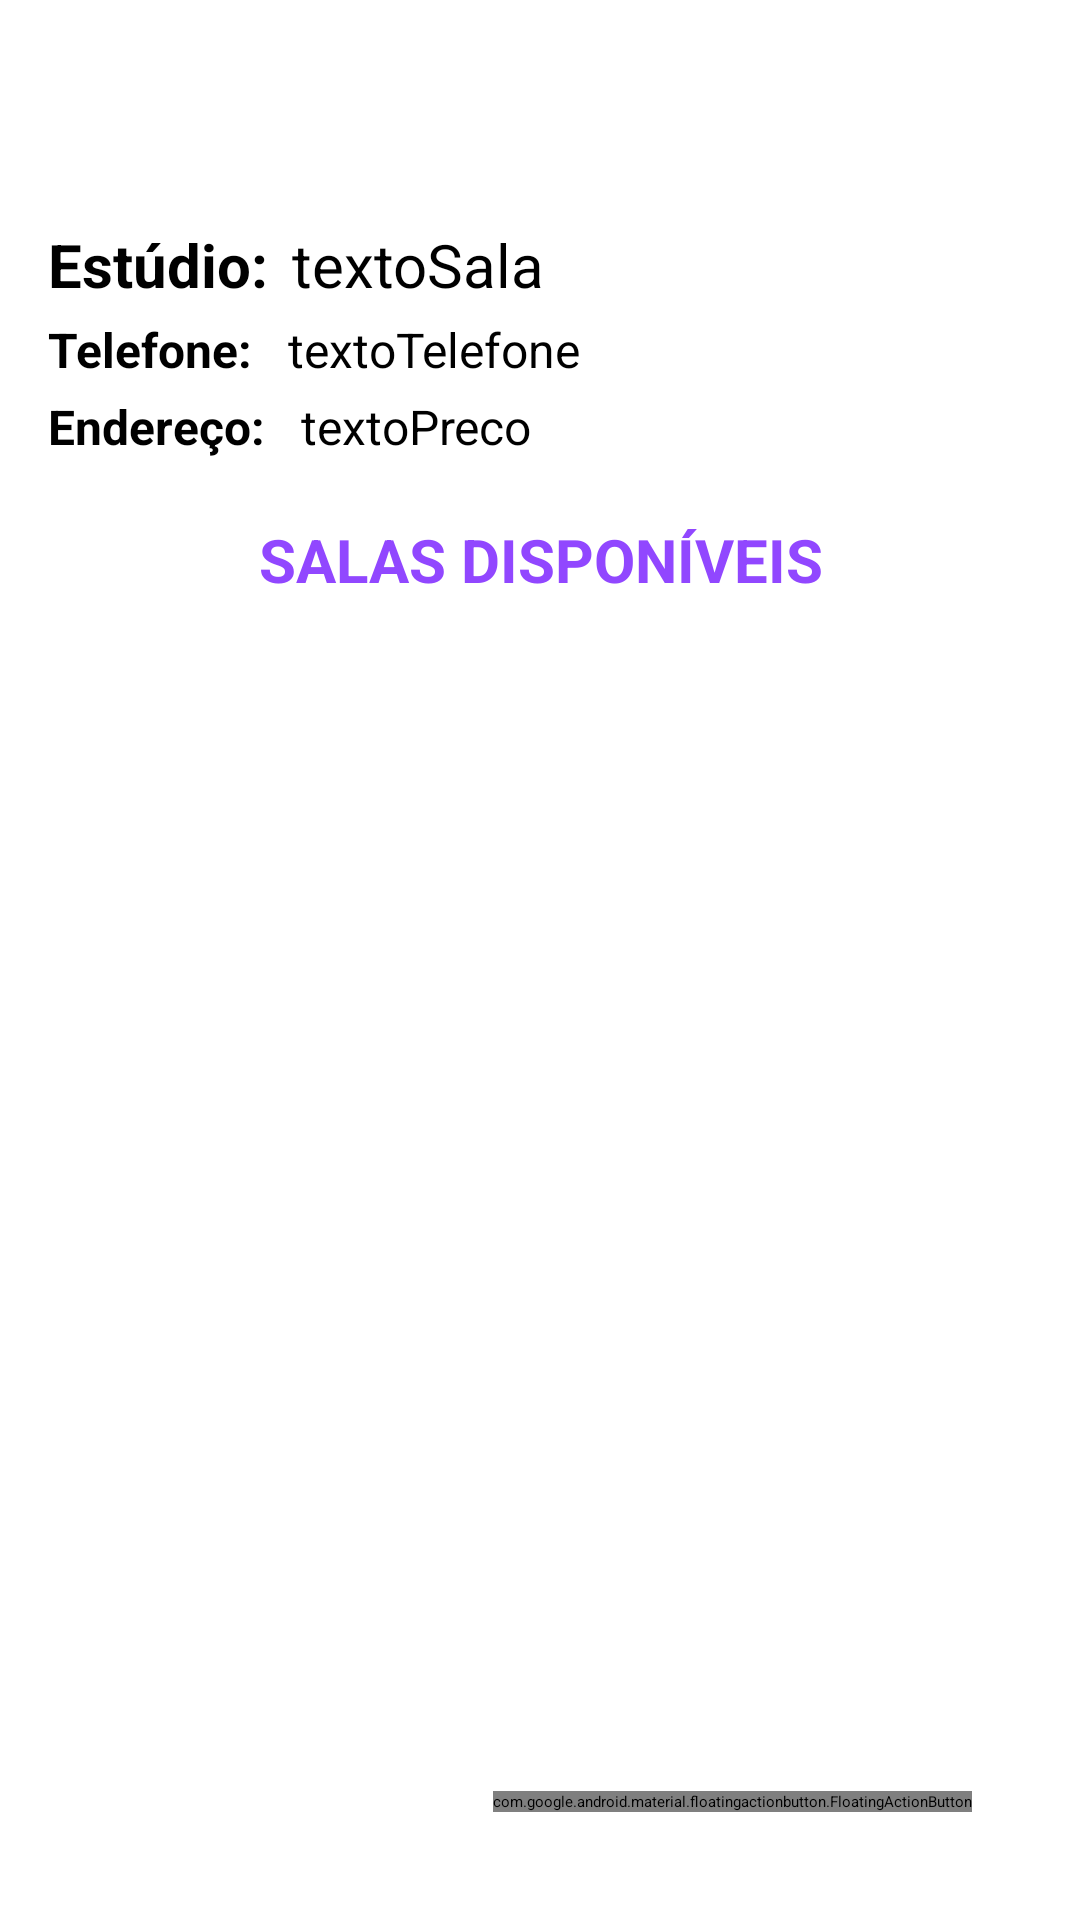

The Android layout XML behind this screen, and the referenced resources:
<!-- AndroidManifest.xml: application theme Theme.TCC -->
<!-- res/layout/activity_estudio_infos.xml -->
<?xml version="1.0" encoding="utf-8"?>
<androidx.constraintlayout.widget.ConstraintLayout xmlns:android="http://schemas.android.com/apk/res/android"
    xmlns:app="http://schemas.android.com/apk/res-auto"
    xmlns:tools="http://schemas.android.com/tools"
    android:layout_width="match_parent"
    android:layout_height="match_parent"
    tools:context=".EstudioInfosActivity">

    <include layout="@layout/toolbar" />

    <LinearLayout
        android:layout_width="match_parent"
        android:layout_height="0dp"
        android:orientation="vertical"
        app:layout_constraintBottom_toTopOf="@+id/recyclerViewSalas"
        app:layout_constraintEnd_toEndOf="parent"
        app:layout_constraintHorizontal_bias="0.52"
        app:layout_constraintStart_toStartOf="parent"
        app:layout_constraintTop_toBottomOf="@+id/include">

        <LinearLayout
            android:layout_width="match_parent"
            android:layout_height="wrap_content"
            android:layout_marginStart="16dp"
            android:layout_marginTop="8dp"
            android:layout_marginEnd="16dp"
            android:layout_marginBottom="4dp">

            <TextView
                android:layout_width="wrap_content"
                android:layout_height="match_parent"
                android:text="Estúdio:"
                android:textColor="@color/black"
                android:textSize="20sp"
                android:textStyle="bold" />

            <TextView
                android:id="@+id/textoSala"
                android:layout_width="wrap_content"
                android:layout_height="wrap_content"
                android:layout_marginStart="8dp"
                android:text="textoSala"
                android:textColor="@color/black"
                android:textSize="20sp" />

        </LinearLayout>

        <LinearLayout
            android:layout_width="match_parent"
            android:layout_height="wrap_content"
            android:layout_marginStart="16dp"
            android:layout_marginEnd="16dp"
            android:layout_marginBottom="4dp">

            <TextView
                android:layout_width="wrap_content"
                android:layout_height="wrap_content"
                android:text="Telefone: "
                android:textColor="@color/black"
                android:textSize="16sp"
                android:textStyle="bold" />

            <TextView
                android:id="@+id/textoTelefone"
                android:layout_width="wrap_content"
                android:layout_height="wrap_content"
                android:layout_marginStart="8dp"
                android:text="textoTelefone"
                android:textColor="@color/black"
                android:textSize="16sp" />
        </LinearLayout>

        <LinearLayout
            android:layout_width="match_parent"
            android:layout_height="wrap_content"
            android:layout_marginStart="16dp"
            android:layout_marginEnd="16dp"
            android:layout_marginBottom="4dp">

            <TextView
                android:layout_width="wrap_content"
                android:layout_height="wrap_content"
                android:text="Endereço: "
                android:textColor="@color/black"
                android:textSize="16sp"
                android:textStyle="bold" />

            <TextView
                android:id="@+id/textoEndereco"
                android:layout_width="wrap_content"
                android:layout_height="wrap_content"
                android:layout_marginStart="8dp"
                android:text="textoPreco"
                android:textColor="@color/black"
                android:textSize="16sp" />

        </LinearLayout>

        <LinearLayout
            android:layout_width="match_parent"
            android:layout_height="match_parent"
            android:orientation="horizontal">

            <TextView
                android:layout_width="match_parent"
                android:layout_height="match_parent"
                android:layout_marginTop="16dp"
                android:text="Salas disponíveis"
                android:textAlignment="center"
                android:textAllCaps="true"
                android:textColor="#9147ff"
                android:textSize="20sp"
                android:textStyle="bold" />
        </LinearLayout>

    </LinearLayout>

    <androidx.recyclerview.widget.RecyclerView
        android:id="@+id/recyclerViewSalas"
        android:layout_width="0dp"
        android:layout_height="0dp"
        android:layout_marginTop="200dp"
        android:scrollbars="vertical"
        app:layout_constraintBottom_toBottomOf="parent"
        app:layout_constraintEnd_toEndOf="parent"
        app:layout_constraintHorizontal_bias="0.333"
        app:layout_constraintStart_toStartOf="parent"
        app:layout_constraintTop_toTopOf="parent"
        app:layout_constraintVertical_bias="1.0">

    </androidx.recyclerview.widget.RecyclerView>

    <com.google.android.material.floatingactionbutton.FloatingActionButton
        android:id="@+id/floatingActionButton"
        android:layout_width="wrap_content"
        android:layout_height="wrap_content"
        android:layout_marginEnd="36dp"
        android:layout_marginBottom="36dp"
        android:onClick="abrirFormularioSala"
        app:backgroundTint="#9147ff"
        app:layout_constraintBottom_toBottomOf="parent"
        app:layout_constraintEnd_toEndOf="parent"
        app:rippleColor="#FF5722"
        app:srcCompat="@android:drawable/ic_input_add"
        app:tint="#FFFFFF" />

</androidx.constraintlayout.widget.ConstraintLayout>
<!-- res/layout/toolbar.xml (included above) -->
<?xml version="1.0" encoding="utf-8"?>
<androidx.appcompat.widget.Toolbar xmlns:android="http://schemas.android.com/apk/res/android"
    xmlns:app="http://schemas.android.com/apk/res-auto"
    android:id="@+id/toolbar"
    android:layout_width="match_parent"
    android:layout_height="wrap_content"
    android:background="#9147ff"
    app:titleTextColor="@color/white">

</androidx.appcompat.widget.Toolbar>
<!-- resources referenced by this layout -->
<resources>
  <style name="Theme.TCC" parent="Theme.MaterialComponents.Light.NoActionBar">
  
      </style>
  <!-- not gathered from this repository: default colours our renderer supplied (Android Studio template values) -->
  <color name="black">#FF000000</color>
  <color name="white">#FFFFFFFF</color>
</resources>
